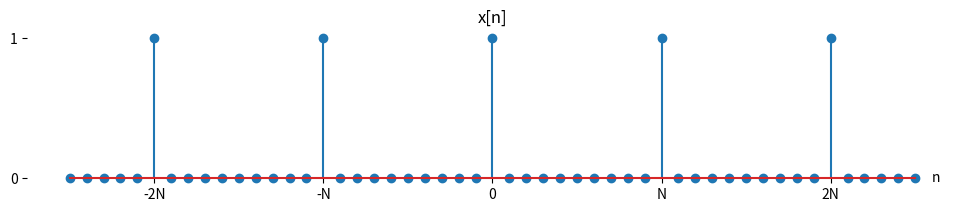

Reproduce this figure in Python.
import numpy as np
import matplotlib.pyplot as plt

def x(n):
    return np.where(n == 0, 1, 0)

N = 10

# Generate a range of n values
n = np.arange(-25, 26, 1)

y = x(n+2*N) + x(n+N) + x(n) + x(n-N) + x(n-2*N)

# Create a figure with a specific size (width, height) in inches
plt.figure(figsize=(12, 2))

# Plot the unit step function
plt.stem(n, y)
plt.title('x[n]')
plt.grid(False)

xticks= [0]
xlabels = [str(i) for i in xticks]
xticks = np.append(xticks, N)
xlabels = np.append(xlabels, 'N')
xticks = np.append(xticks, 2*N)
xlabels = np.append(xlabels, '2N')
xticks = np.append(xticks, -N)
xlabels = np.append(xlabels, '-N')
xticks = np.append(xticks, -2*N)
xlabels = np.append(xlabels, '-2N')
# Set x-axis labels to use the values from n
plt.xticks(xticks, labels=xlabels)

yticks= [0, 1]
# Set y-axis labels to use the values from y_ticks
plt.yticks(yticks, labels=[str(i) for i in yticks])

# Disable the frame
ax = plt.gca()
for spine in ax.spines.values():
    spine.set_visible(False)

ax.spines['bottom'].set_position('zero')

# Add text to the right of the x-axis
ax.text(26, 0, 'n', ha='left', va='center')

plt.show()
